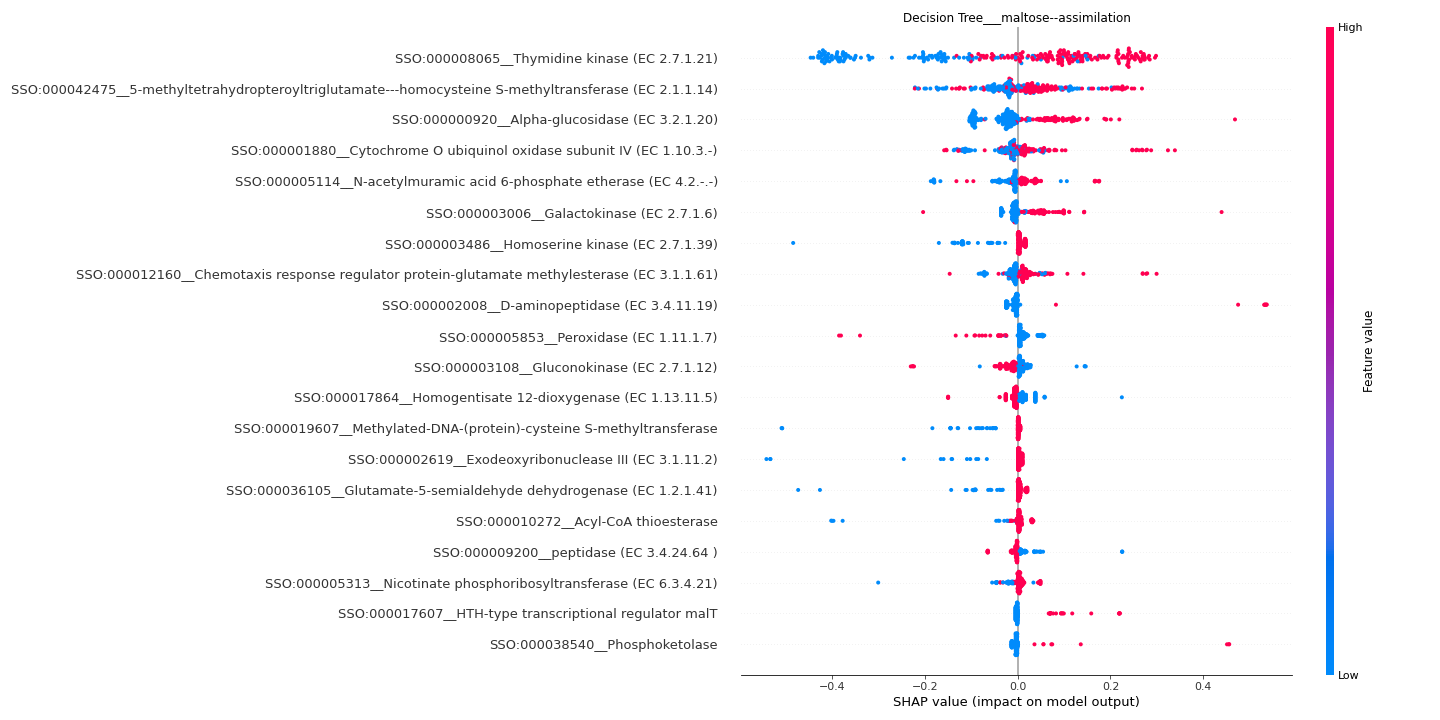

The table this chart was drawn from, first rows:
feature	importance
SSO:000008065__Thymidine kinase (EC 2.7.…	0.1869
SSO:000042475__5-methyltetrahydropteroyl…	0.06912
SSO:000000920__Alpha-glucosidase (EC 3.2…	0.05584
SSO:000001880__Cytochrome O ubiquinol ox…	0.04273
SSO:000005114__N-acetylmuramic acid 6-ph…	0.02999
SSO:000003006__Galactokinase (EC 2.7.1.6…	0.02703
SSO:000003486__Homoserine kinase (EC 2.7…	0.02426
SSO:000012160__Chemotaxis response regul…	0.02419
SSO:000002008__D-aminopeptidase (EC 3.4.…	0.02088
SSO:000005853__Peroxidase (EC 1.11.1.7)	0.01944
SSO:000003108__Gluconokinase (EC 2.7.1.1…	0.01801
SSO:000017864__Homogentisate 12-dioxygen…	0.01582
SSO:000019607__Methylated-DNA-(protein)-…	0.01549
SSO:000002619__Exodeoxyribonuclease III …	0.01415
SSO:000036105__Glutamate-5-semialdehyde …	0.01365
SSO:000010272__Acyl-CoA thioesterase	0.01259
SSO:000009200__peptidase (EC 3.4.24.64 )	0.01094
SSO:000005313__Nicotinate phosphoribosyl…	0.01074
SSO:000017607__HTH-type transcriptional …	0.01067
SSO:000038540__Phosphoketolase	0.01022
